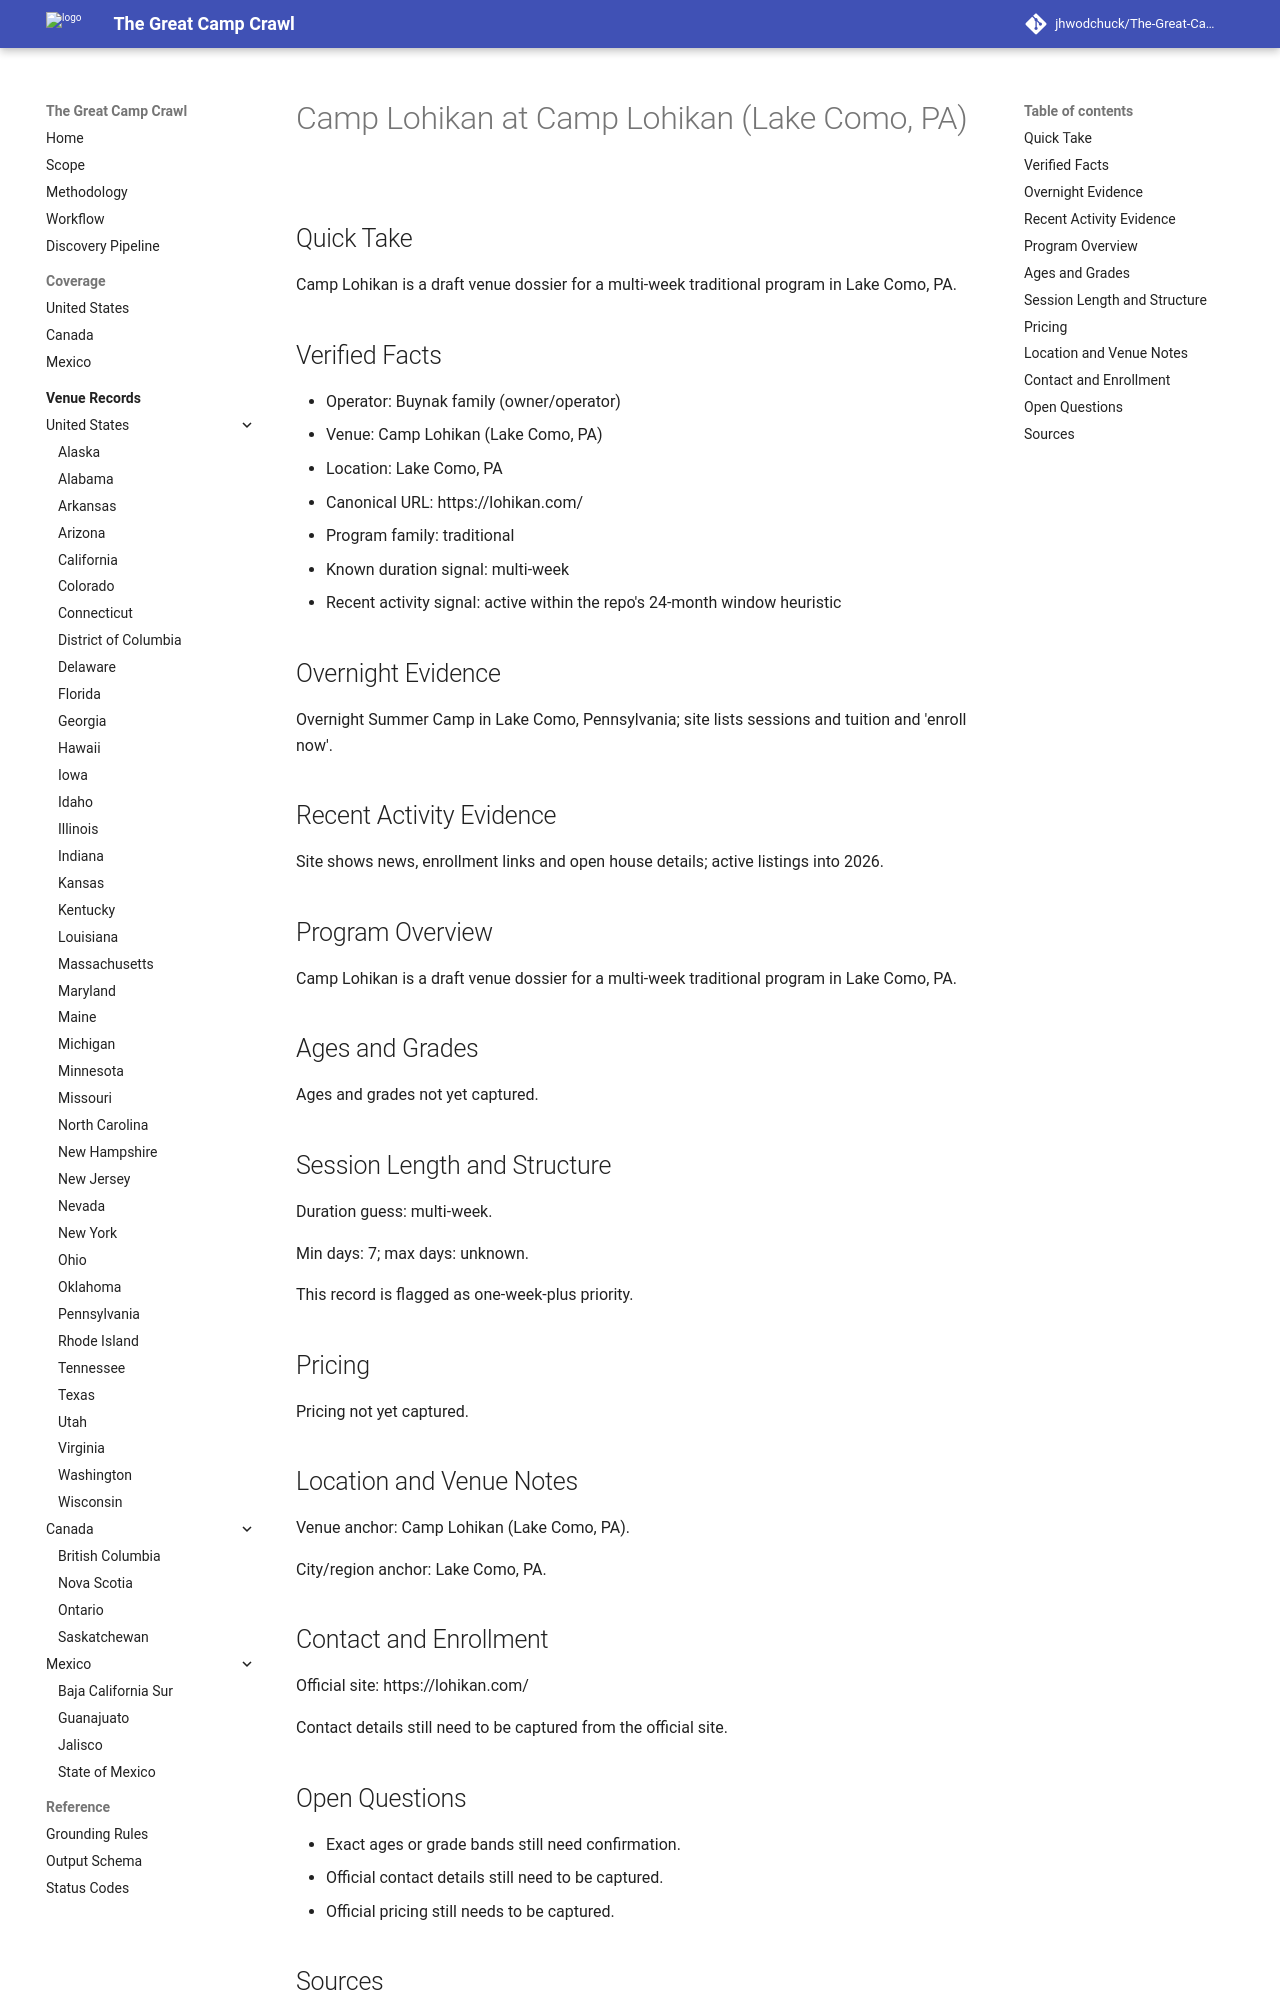

repository: jhwodchuck/The-Great-Camp-Crawl · page: camps/us/pa/camp-lohikan--us-pa-lake-como-camp-lohikan-lake-como-pa--cand-us-pa-lake-como-camp-lohikan-camp-lohikan-lake-como-pa/index.html · generator: mkdocs

---
record_id: cand-us-pa-lake-como-camp-lohikan-camp-lohikan-lake-como-pa
camp_id: camp-lohikan
venue_id: us-pa-lake-como-camp-lohikan-lake-como-pa
name: Camp Lohikan
display_name: Camp Lohikan at Camp Lohikan (Lake Como, PA)
country: US
country_name: United States
region: PA
region_name: Pennsylvania
city: Lake Como
venue_name: Camp Lohikan (Lake Como, PA)
program_family:
- traditional
camp_types:
- overnight
priority_flags:
  college_precollege: false
  one_week_plus: true
languages_found:
- en
source_language_primary: en
activity_status: active_recent
activity_evidence_window_months: 24
duration:
  min_days: 7
  max_days: null
pricing:
  currency: USD
  amount_min: null
  amount_max: null
  boarding_included: null
ages:
  min: null
  max: null
grades:
  min: null
  max: null
operator:
  name: Buynak family (owner/operator)
  type: camp-operator
website:
  canonical_url: https://lohikan.com
  admissions_url: null
  session_dates_url: https://lohikan.com
  pricing_url: null
contact:
  email: null
  phone: null
location:
  address: null
  postal_code: null
  latitude: null
  longitude: null
verification:
  overnight_confirmed: true
  active_past_2_years_confirmed: true
  confidence: medium
  last_verified: '2026-04-13'
evidence:
  overnight_source_url: https://lohikan.com
  recent_activity_source_url: https://lohikan.com
  duration_source_url: https://lohikan.com
  pricing_source_url: null
tags:
- us
- pa
- lake-como
- traditional
- overnight
draft_status: draft
---

# Camp Lohikan at Camp Lohikan (Lake Como, PA)

## Quick Take
Camp Lohikan is a draft venue dossier for a multi-week traditional program in Lake Como, PA.

## Verified Facts
- Operator: Buynak family (owner/operator)
- Venue: Camp Lohikan (Lake Como, PA)
- Location: Lake Como, PA
- Canonical URL: https://lohikan.com/
- Program family: traditional
- Known duration signal: multi-week
- Recent activity signal: active within the repo's 24-month window heuristic

## Overnight Evidence
Overnight Summer Camp in Lake Como, Pennsylvania; site lists sessions and tuition and 'enroll now'.

## Recent Activity Evidence
Site shows news, enrollment links and open house details; active listings into 2026.

## Program Overview
Camp Lohikan is a draft venue dossier for a multi-week traditional program in Lake Como, PA.

## Ages and Grades
Ages and grades not yet captured.

## Session Length and Structure
Duration guess: multi-week.

Min days: 7; max days: unknown.

This record is flagged as one-week-plus priority.

## Pricing
Pricing not yet captured.

## Location and Venue Notes
Venue anchor: Camp Lohikan (Lake Como, PA).

City/region anchor: Lake Como, PA.

## Contact and Enrollment
Official site: https://lohikan.com/

Contact details still need to be captured from the official site.
